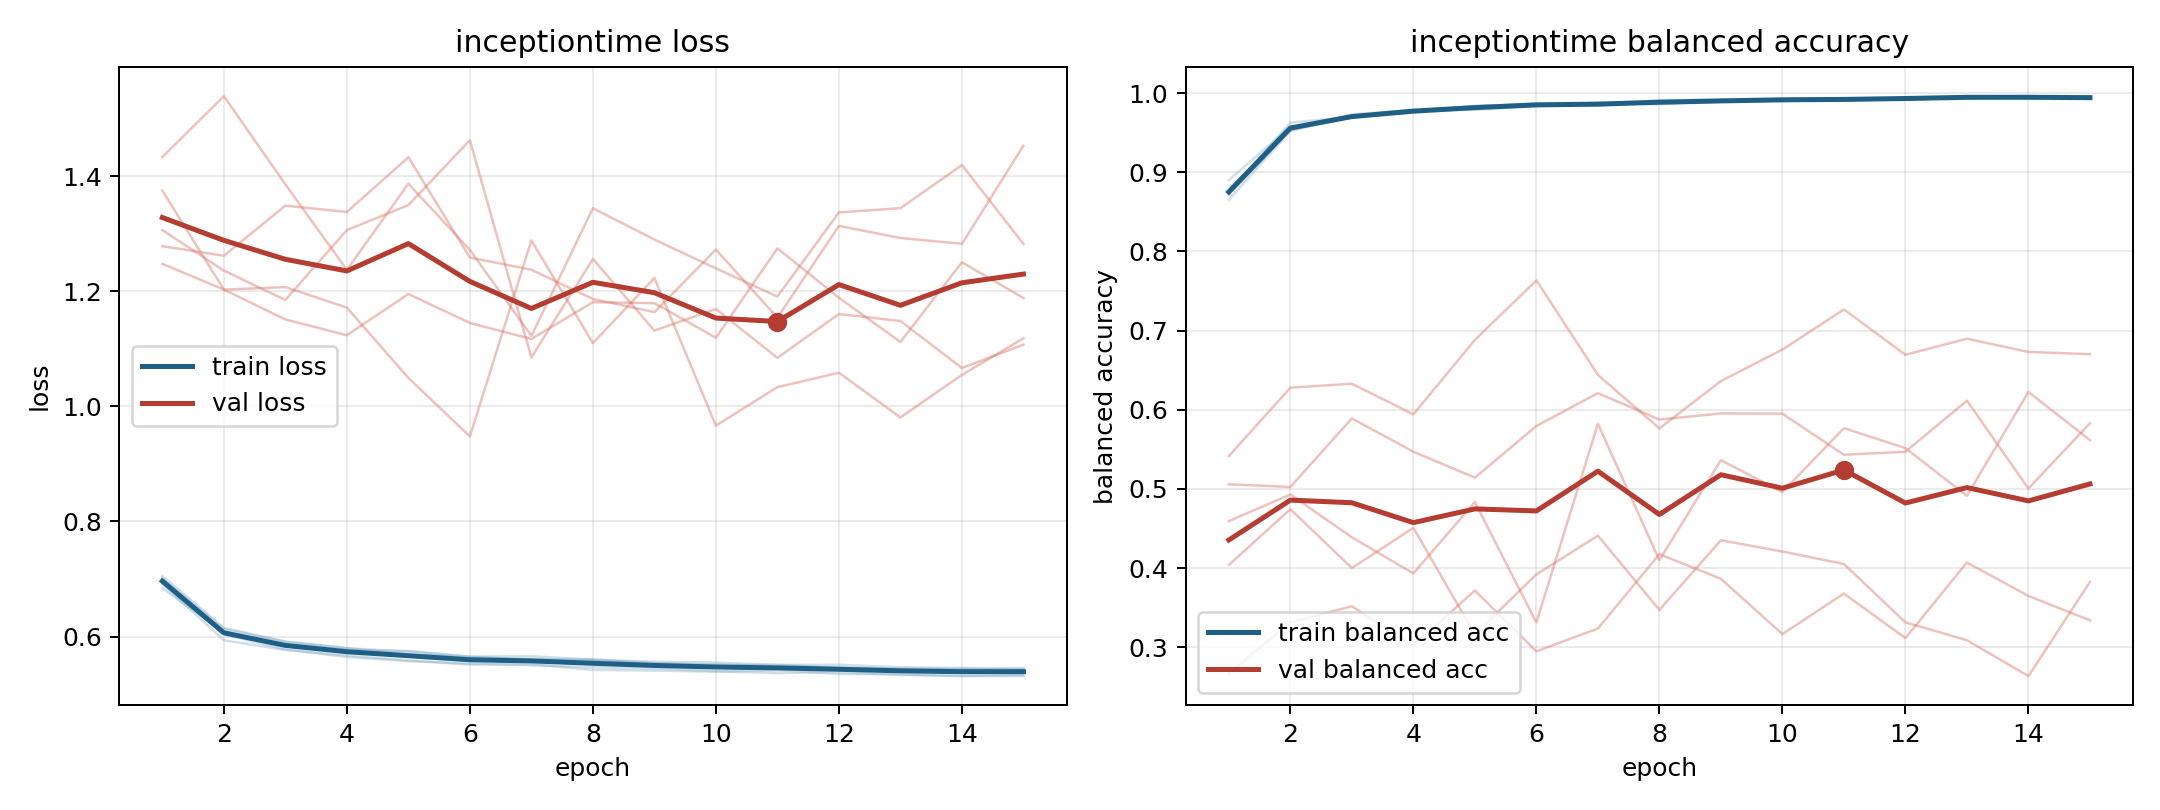

The table this chart was drawn from, first rows:
model, fold, epoch, train_loss, train_balanced_accuracy, val_loss, val_balanced_accuracy
inceptiontime, 1, 1, 0.7054, 0.8719, 1.247, 0.5058
inceptiontime, 1, 2, 0.6152, 0.9531, 1.203, 0.5024
inceptiontime, 1, 3, 0.5914, 0.9693, 1.151, 0.589
inceptiontime, 1, 4, 0.5798, 0.9773, 1.123, 0.547
inceptiontime, 1, 5, 0.574, 0.9814, 1.195, 0.5142
inceptiontime, 1, 6, 0.5654, 0.9848, 1.145, 0.5794
inceptiontime, 1, 7, 0.5658, 0.9841, 1.117, 0.621
inceptiontime, 1, 8, 0.5602, 0.9888, 1.181, 0.5875
inceptiontime, 1, 9, 0.5563, 0.9898, 1.179, 0.5953
inceptiontime, 1, 10, 0.5551, 0.9909, 1.119, 0.595
inceptiontime, 1, 11, 0.5507, 0.993, 1.274, 0.5431
inceptiontime, 1, 12, 0.5512, 0.992, 1.189, 0.5469
inceptiontime, 1, 13, 0.5468, 0.9949, 1.112, 0.6115
inceptiontime, 1, 14, 0.5455, 0.9944, 1.25, 0.5005
inceptiontime, 1, 15, 0.5448, 0.9948, 1.188, 0.5829
inceptiontime, 2, 1, 0.6913, 0.8739, 1.278, 0.2666
inceptiontime, 2, 2, 0.5937, 0.9629, 1.261, 0.3316
inceptiontime, 2, 3, 0.577, 0.9698, 1.349, 0.3516
inceptiontime, 2, 4, 0.5672, 0.9759, 1.338, 0.3015
inceptiontime, 2, 5, 0.5588, 0.9808, 1.433, 0.3716
inceptiontime, 2, 6, 0.5515, 0.9861, 1.258, 0.2947
inceptiontime, 2, 7, 0.5521, 0.9852, 1.237, 0.3236
inceptiontime, 2, 8, 0.5423, 0.9911, 1.186, 0.4174
inceptiontime, 2, 9, 0.5411, 0.9917, 1.164, 0.3864
inceptiontime, 2, 10, 0.5391, 0.9922, 1.272, 0.3165
inceptiontime, 2, 11, 0.5415, 0.9904, 1.154, 0.3677
inceptiontime, 2, 12, 0.5352, 0.9943, 1.313, 0.3114
inceptiontime, 2, 13, 0.5345, 0.9935, 1.292, 0.4069
inceptiontime, 2, 14, 0.5315, 0.9951, 1.282, 0.3647
inceptiontime, 2, 15, 0.5333, 0.994, 1.453, 0.3339
inceptiontime, 3, 1, 0.6998, 0.8653, 1.375, 0.5414
inceptiontime, 3, 2, 0.6038, 0.9521, 1.203, 0.6278
inceptiontime, 3, 3, 0.5778, 0.9733, 1.207, 0.6329
inceptiontime, 3, 4, 0.5647, 0.9785, 1.171, 0.5942
inceptiontime, 3, 5, 0.5576, 0.9836, 1.049, 0.6882
inceptiontime, 3, 6, 0.5532, 0.987, 0.9477, 0.7634
inceptiontime, 3, 7, 0.5504, 0.9875, 1.288, 0.6441
inceptiontime, 3, 8, 0.5468, 0.9899, 1.11, 0.5764
inceptiontime, 3, 9, 0.5448, 0.99, 1.223, 0.6362
inceptiontime, 3, 10, 0.5401, 0.9929, 0.9664, 0.676
inceptiontime, 3, 11, 0.5367, 0.9929, 1.033, 0.7268
inceptiontime, 3, 12, 0.5386, 0.9925, 1.058, 0.6694
inceptiontime, 3, 13, 0.5335, 0.9962, 0.9807, 0.6897
inceptiontime, 3, 14, 0.5318, 0.9956, 1.055, 0.673
inceptiontime, 3, 15, 0.5317, 0.9944, 1.118, 0.6702
inceptiontime, 4, 1, 0.6841, 0.8902, 1.433, 0.4039
inceptiontime, 4, 2, 0.6075, 0.9574, 1.539, 0.4743
inceptiontime, 4, 3, 0.5865, 0.9704, 1.385, 0.4
inceptiontime, 4, 4, 0.5771, 0.9789, 1.237, 0.4508
inceptiontime, 4, 5, 0.5751, 0.979, 1.387, 0.3162
inceptiontime, 4, 6, 0.565, 0.9837, 1.272, 0.3919
inceptiontime, 4, 7, 0.5598, 0.988, 1.122, 0.4408
inceptiontime, 4, 8, 0.5603, 0.986, 1.344, 0.3471
inceptiontime, 4, 9, 0.5534, 0.9899, 1.29, 0.435
inceptiontime, 4, 10, 0.5522, 0.9901, 1.24, 0.4208
inceptiontime, 4, 11, 0.5482, 0.9926, 1.191, 0.4051
inceptiontime, 4, 12, 0.5466, 0.9933, 1.337, 0.3313
inceptiontime, 4, 13, 0.5442, 0.9946, 1.344, 0.3087
inceptiontime, 4, 14, 0.5427, 0.9954, 1.419, 0.2634
inceptiontime, 4, 15, 0.544, 0.9933, 1.282, 0.3823
... 15 more rows
